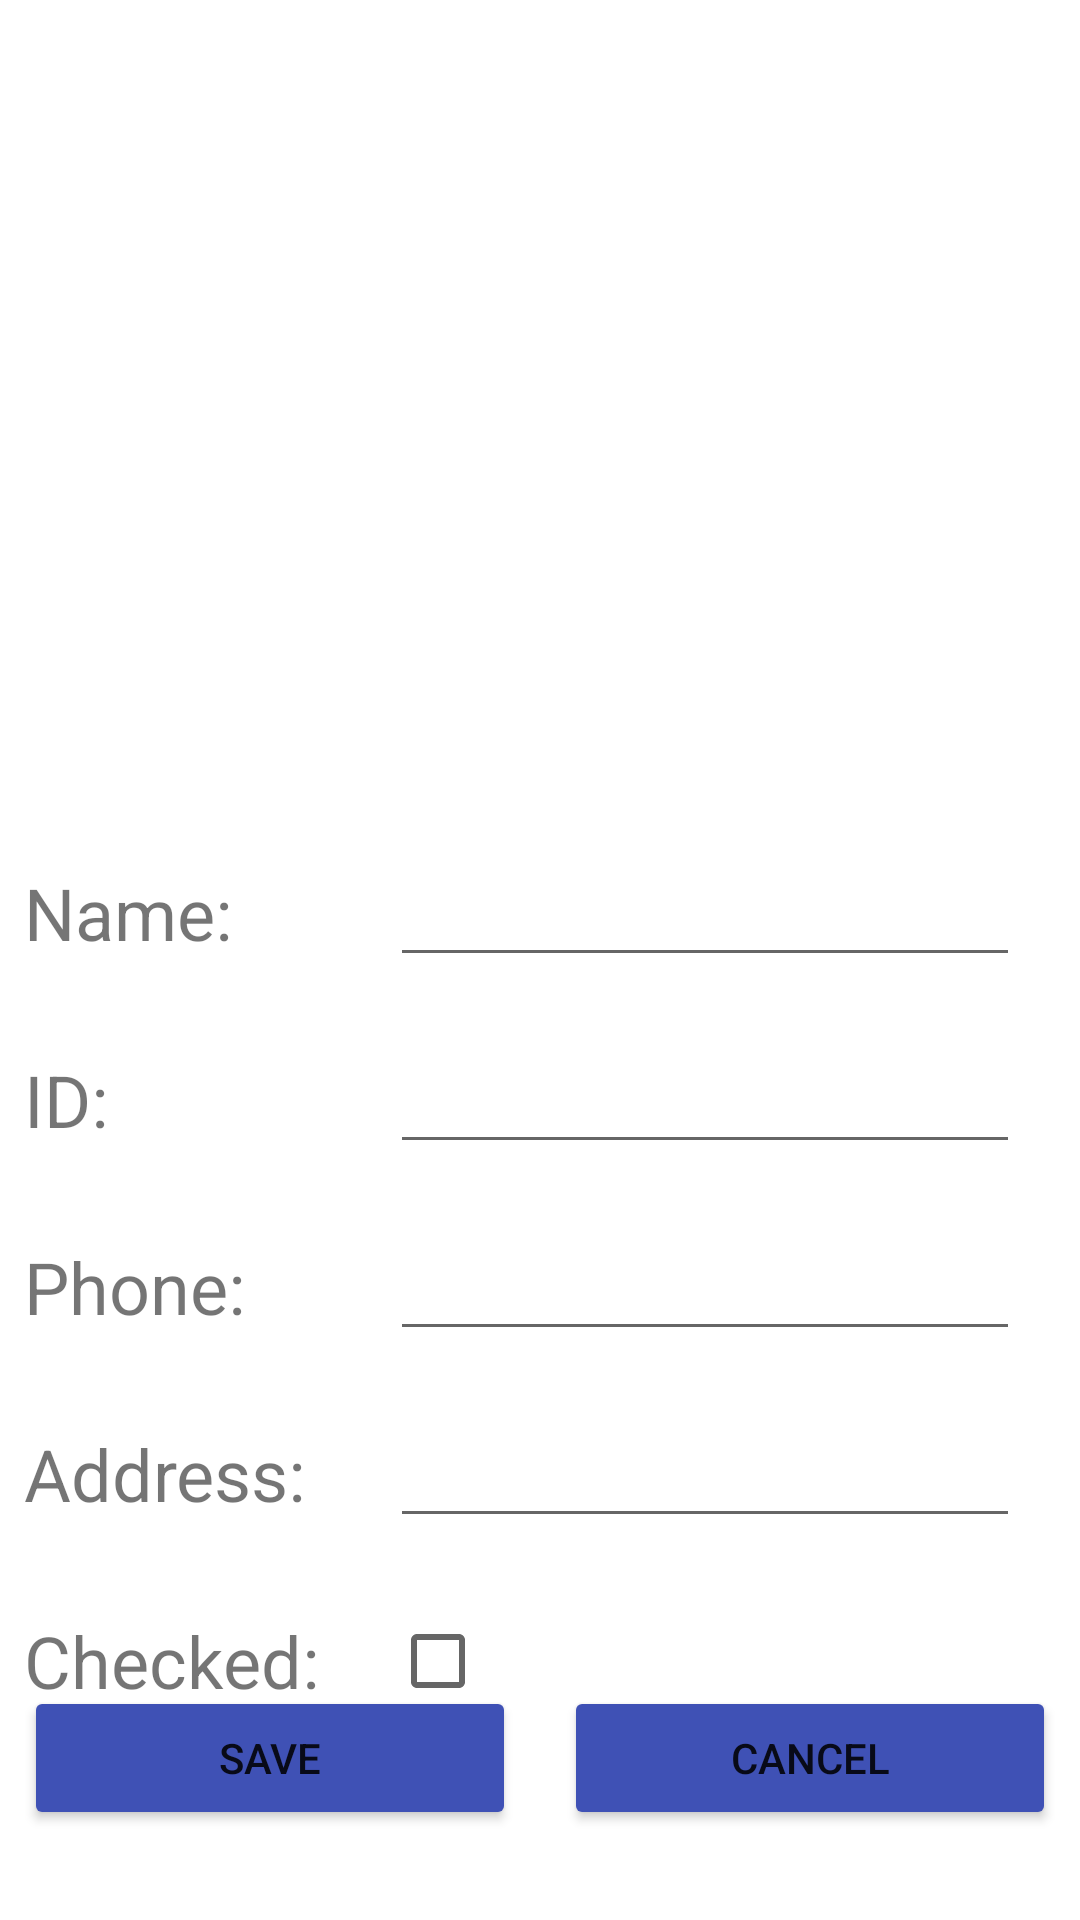

Reconstruct the res/layout file that produces this screen, plus the resources it refers to.
<!-- AndroidManifest.xml: application theme Theme.Class3Demo2 -->
<!-- res/layout/activity_add_student.xml -->
<?xml version="1.0" encoding="utf-8"?>
<androidx.constraintlayout.widget.ConstraintLayout xmlns:android="http://schemas.android.com/apk/res/android"
    xmlns:app="http://schemas.android.com/apk/res-auto"
    xmlns:tools="http://schemas.android.com/tools"
    android:layout_width="match_parent"
    android:layout_height="match_parent"
    tools:context=".AddStudentActivity">

    <EditText
        android:id="@+id/addstudent_name"
        android:layout_width="0dp"
        android:layout_height="wrap_content"
        android:layout_marginStart="130dp"
        android:layout_marginEnd="20dp"
        android:ems="10"
        android:inputType="textPersonName"
        app:layout_constraintBaseline_toBaselineOf="@+id/textViewName"
        app:layout_constraintEnd_toEndOf="parent"
        app:layout_constraintHorizontal_bias="0.0"
        app:layout_constraintStart_toStartOf="parent"
        tools:ignore="TouchTargetSizeCheck,SpeakableTextPresentCheck" />

    <EditText
        android:id="@+id/addstudent_id"
        android:layout_width="0dp"
        android:layout_height="wrap_content"
        android:layout_marginStart="130dp"
        android:layout_marginEnd="20dp"
        android:ems="10"
        android:inputType="textPersonName"
        app:layout_constraintBaseline_toBaselineOf="@+id/textViewId"
        app:layout_constraintEnd_toEndOf="parent"
        app:layout_constraintHorizontal_bias="0.0"
        app:layout_constraintStart_toStartOf="parent"
        tools:ignore="TouchTargetSizeCheck,SpeakableTextPresentCheck" />

    <EditText
        android:id="@+id/addstudent_phone"
        android:layout_width="0dp"
        android:layout_height="wrap_content"
        android:layout_marginStart="130dp"
        android:layout_marginEnd="20dp"
        android:ems="10"
        android:inputType="textPersonName"
        app:layout_constraintBaseline_toBaselineOf="@+id/textViewPhone"
        app:layout_constraintEnd_toEndOf="parent"
        app:layout_constraintHorizontal_bias="0.0"
        app:layout_constraintStart_toStartOf="parent"
        tools:ignore="TouchTargetSizeCheck,SpeakableTextPresentCheck" />

    <ImageView
        android:id="@+id/addstudent_avatar_img"
        android:layout_width="0dp"
        android:layout_height="250dp"
        android:layout_marginTop="8dp"
        android:scaleType="centerInside"
        app:layout_constraintEnd_toEndOf="parent"
        app:layout_constraintStart_toStartOf="parent"
        app:layout_constraintTop_toTopOf="parent"
        app:srcCompat="@drawable/avatar" />

    <TextView
        android:id="@+id/textViewName"
        android:layout_width="wrap_content"
        android:layout_height="wrap_content"
        android:layout_marginStart="8dp"
        android:layout_marginTop="30dp"
        android:text="Name:"
        android:textSize="24sp"
        app:layout_constraintStart_toStartOf="parent"
        app:layout_constraintTop_toBottomOf="@+id/addstudent_avatar_img" />

    <EditText
        android:id="@+id/addstudent_address"
        android:layout_width="0dp"
        android:layout_height="wrap_content"
        android:layout_marginStart="130dp"
        android:layout_marginEnd="20dp"
        android:ems="10"
        android:inputType="textPersonName"
        app:layout_constraintBaseline_toBaselineOf="@+id/textViewAddress"
        app:layout_constraintEnd_toEndOf="parent"
        app:layout_constraintHorizontal_bias="0.0"
        app:layout_constraintStart_toStartOf="parent"
        tools:ignore="TouchTargetSizeCheck,SpeakableTextPresentCheck" />

    <CheckBox
        android:id="@+id/studentDetails_check_dispaly"
        android:layout_width="wrap_content"
        android:layout_height="wrap_content"
        android:layout_marginStart="130dp"
        app:layout_constraintBottom_toBottomOf="@+id/textViewCheck"
        app:layout_constraintStart_toStartOf="parent"
        app:layout_constraintTop_toTopOf="@+id/textViewCheck" />

    <TextView
        android:id="@+id/textViewId"
        android:layout_width="wrap_content"
        android:layout_height="wrap_content"
        android:layout_marginStart="8dp"
        android:layout_marginTop="30dp"
        android:text="ID:"
        android:textSize="24sp"
        app:layout_constraintStart_toStartOf="parent"
        app:layout_constraintTop_toBottomOf="@+id/textViewName" />

    <TextView
        android:id="@+id/textViewPhone"
        android:layout_width="wrap_content"
        android:layout_height="wrap_content"
        android:layout_marginStart="8dp"
        android:layout_marginTop="30dp"
        android:text="Phone:"
        android:textSize="24sp"
        app:layout_constraintStart_toStartOf="parent"
        app:layout_constraintTop_toBottomOf="@+id/textViewId" />

    <TextView
        android:id="@+id/textViewAddress"
        android:layout_width="wrap_content"
        android:layout_height="wrap_content"
        android:layout_marginStart="8dp"
        android:layout_marginTop="30dp"
        android:text="Address:"
        android:textSize="24sp"
        app:layout_constraintStart_toStartOf="parent"
        app:layout_constraintTop_toBottomOf="@+id/textViewPhone" />

    <TextView
        android:id="@+id/textViewCheck"
        android:layout_width="wrap_content"
        android:layout_height="wrap_content"
        android:layout_marginStart="8dp"
        android:layout_marginTop="30dp"
        android:text="Checked:"
        android:textSize="24sp"
        app:layout_constraintStart_toStartOf="parent"
        app:layout_constraintTop_toBottomOf="@+id/textViewAddress" />

    <Button
        android:id="@+id/addstudent_save_btn"
        android:layout_width="0dp"
        android:layout_height="wrap_content"
        android:layout_marginStart="8dp"
        android:layout_marginEnd="8dp"
        android:layout_marginBottom="30dp"
        android:text="SAVE"
        app:backgroundTint="#3F51B5"
        app:layout_constraintBottom_toBottomOf="parent"
        app:layout_constraintEnd_toStartOf="@+id/addstudent_cancel_btn"
        app:layout_constraintHorizontal_bias="0.5"
        app:layout_constraintStart_toStartOf="parent" />

    <Button
        android:id="@+id/addstudent_cancel_btn"
        android:layout_width="0dp"
        android:layout_height="wrap_content"
        android:layout_marginStart="8dp"
        android:layout_marginEnd="8dp"
        android:text="CANCEL"
        app:backgroundTint="#3F51B5"
        app:layout_constraintBaseline_toBaselineOf="@+id/addstudent_save_btn"
        app:layout_constraintEnd_toEndOf="parent"
        app:layout_constraintHorizontal_bias="0.5"
        app:layout_constraintStart_toEndOf="@+id/addstudent_save_btn" />
</androidx.constraintlayout.widget.ConstraintLayout>
<!-- resources referenced by this layout -->
<resources>
  <style name="Theme.Class3Demo2" parent="Theme.MaterialComponents.DayNight.NoActionBar">
          
          <item name="colorPrimary">#D0ECDE</item>
          <item name="colorPrimaryVariant">#D0ECDE</item>
          <item name="colorOnPrimary">@color/white</item>
          
          <item name="colorSecondary">@color/teal_200</item>
          <item name="colorSecondaryVariant">@color/teal_700</item>
          <item name="colorOnSecondary">@color/black</item>
          
          <item name="android:statusBarColor">?attr/colorPrimaryVariant</item>
          
      </style>
  <!-- not gathered from this repository: default colours our renderer supplied (Android Studio template values) -->
  <color name="teal_200">#FF03DAC5</color>
  <color name="teal_700">#FF018786</color>
  <color name="black">#FF000000</color>
  <color name="white">#FFFFFFFF</color>
</resources>
